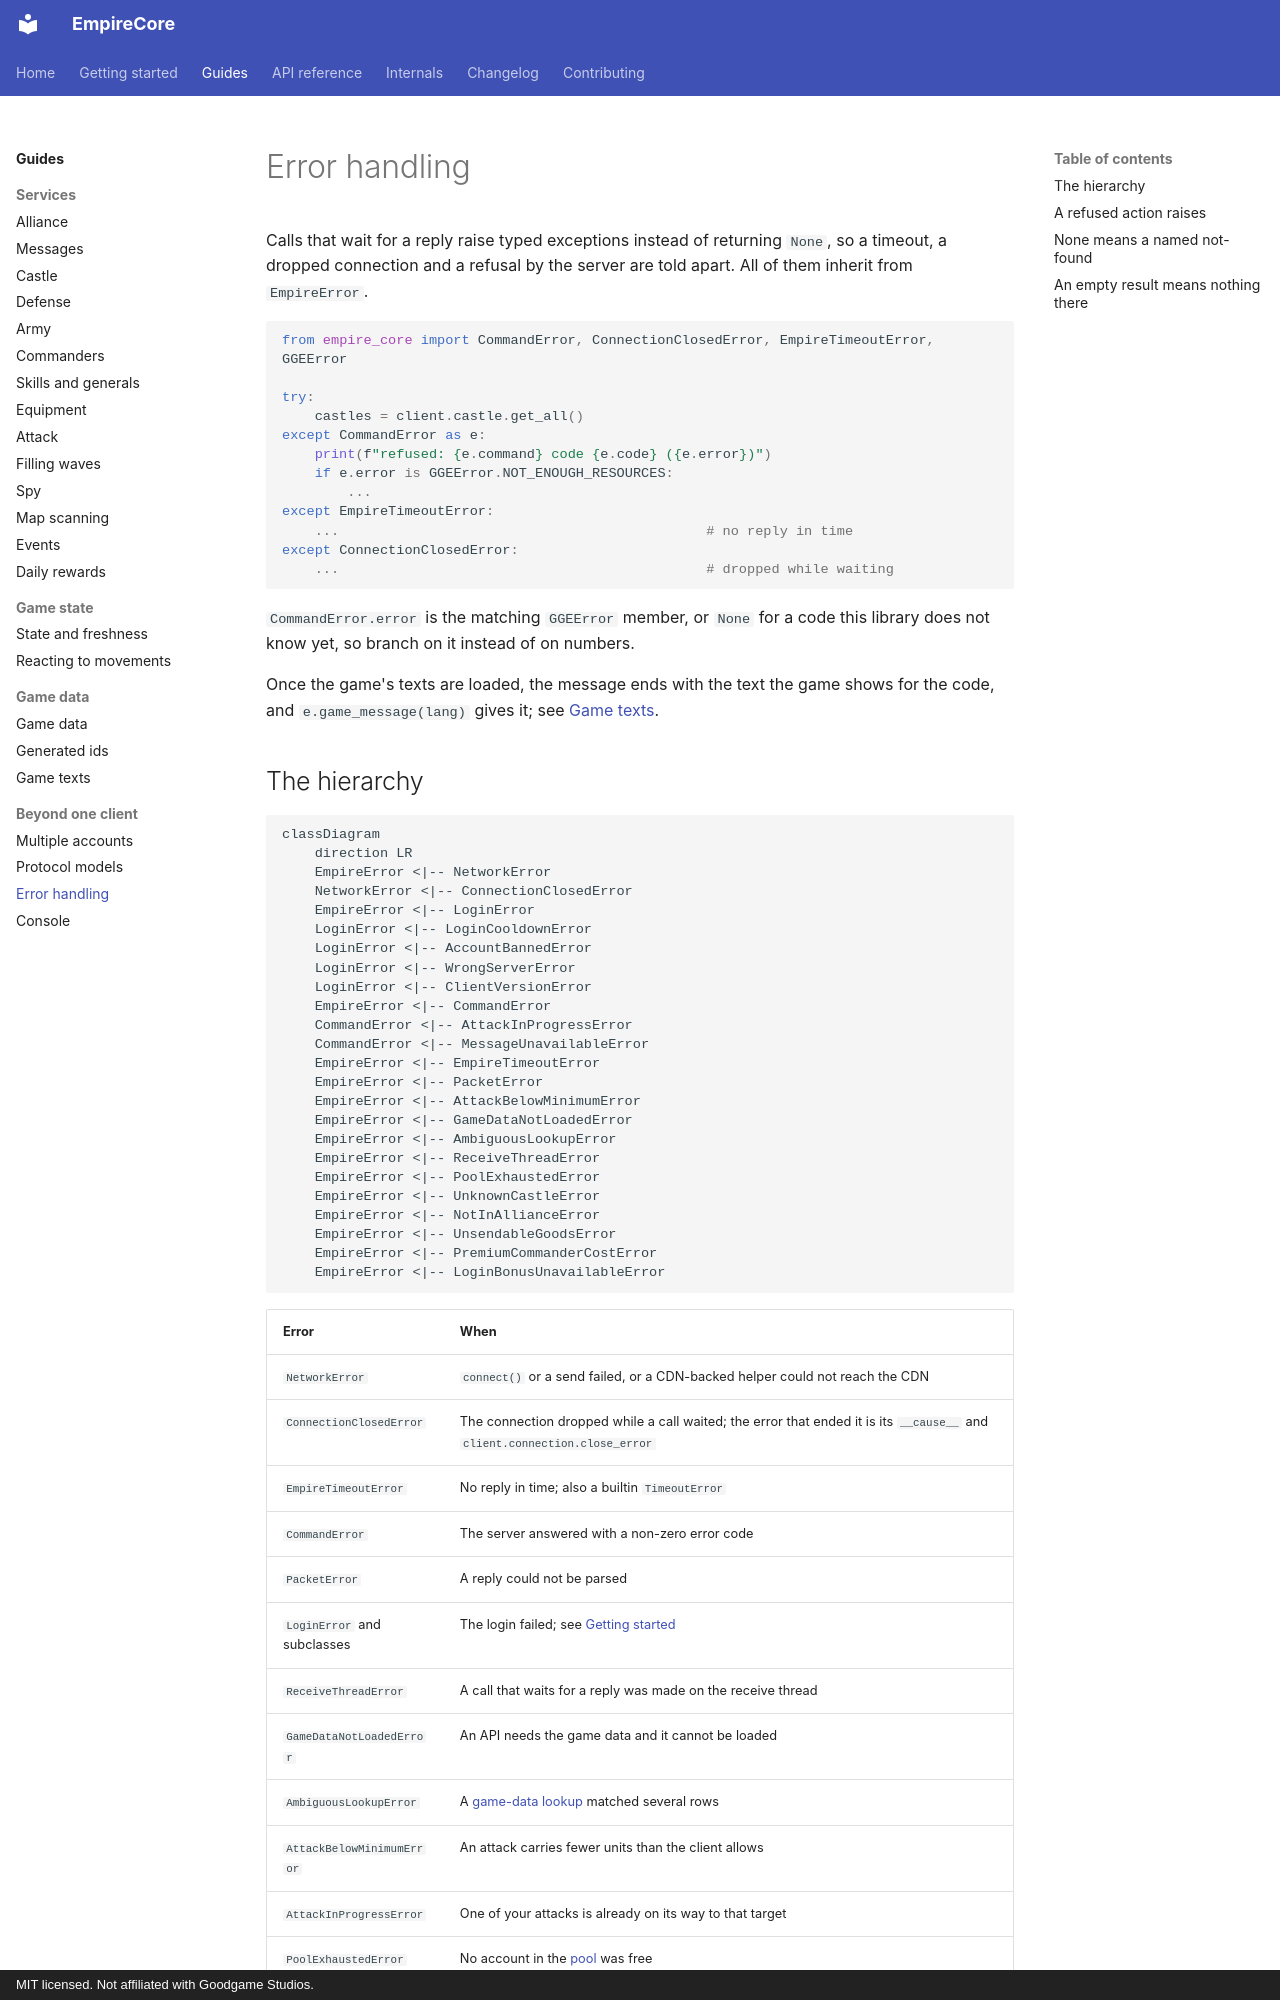

repository: eschnitzler/EmpireCore · page: guides/errors/index.html · generator: mkdocs · copyright: MIT licensed. Not affiliated with Goodgame Studios.

---
description: Every error EmpireCore raises, and why an empty result always means nothing there.
---

# Error handling

Calls that wait for a reply raise typed exceptions instead of returning
`None`, so a timeout, a dropped connection and a refusal by the server are
told apart. All of them inherit from `EmpireError`.

```python
from empire_core import CommandError, ConnectionClosedError, EmpireTimeoutError, GGEError

try:
    castles = client.castle.get_all()
except CommandError as e:
    print(f"refused: {e.command} code {e.code} ({e.error})")
    if e.error is GGEError.NOT_ENOUGH_RESOURCES:
        ...
except EmpireTimeoutError:
    ...                                             # no reply in time
except ConnectionClosedError:
    ...                                             # dropped while waiting
```

`CommandError.error` is the matching `GGEError` member, or `None` for a code
this library does not know yet, so branch on it instead of on numbers.

Once the game's texts are loaded, the message ends with the text the game
shows for the code, and `e.game_message(lang)` gives it; see
[Game texts](texts.md#error-messages).
